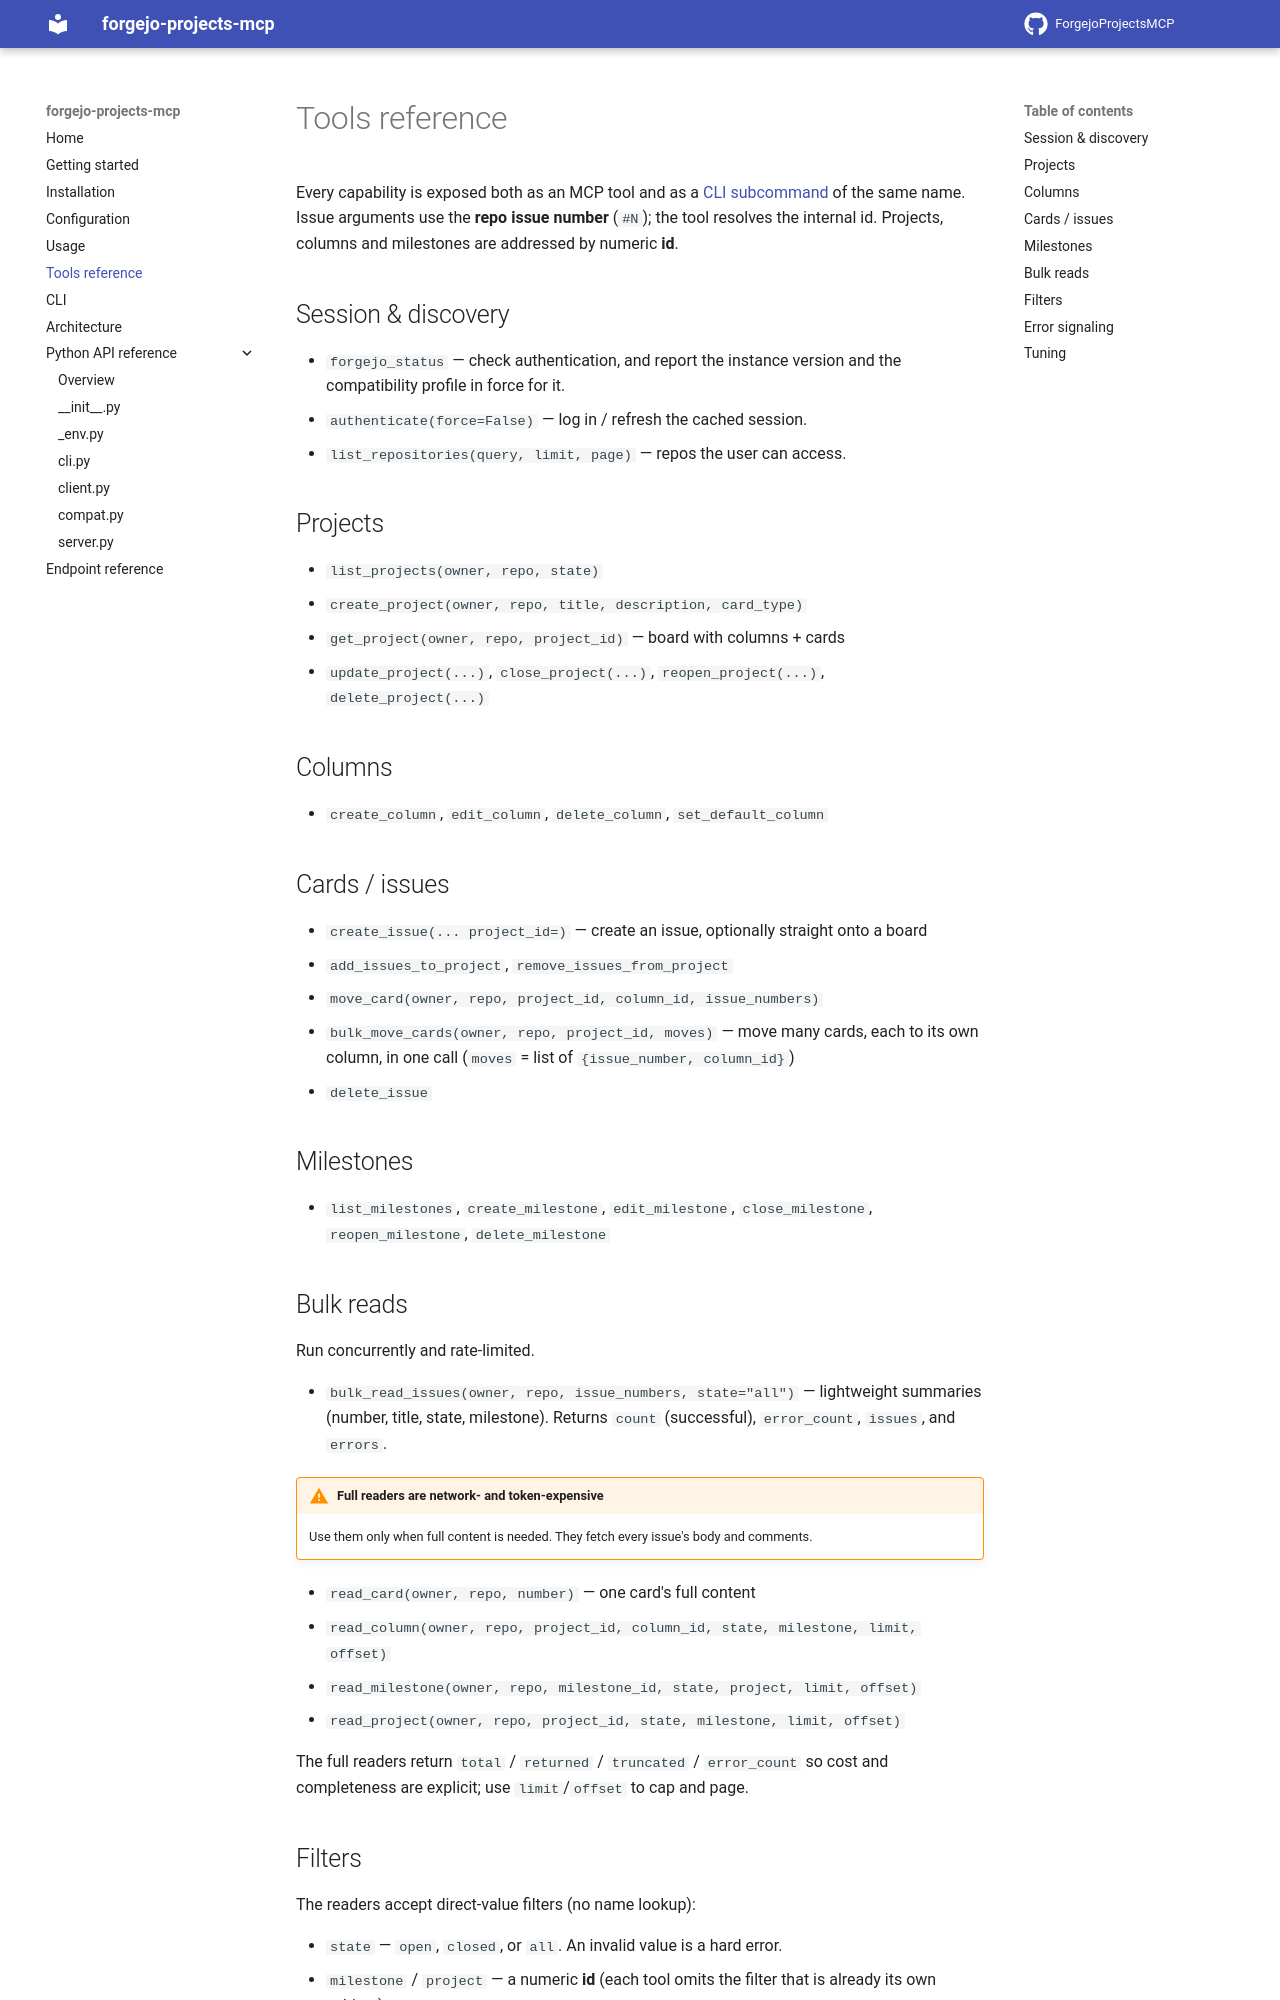

repository: UnwantedForeignCloudProvider/ForgejoProjectsMCP · page: 0.1.0rc3/tools/index.html · generator: mkdocs

# Tools reference

Every capability is exposed both as an MCP tool and as a
[CLI subcommand](cli.md) of the same name. Issue arguments use the **repo issue
number** (`#N`); the tool resolves the internal id. Projects, columns and
milestones are addressed by numeric **id**.

## Session & discovery

- `forgejo_status` — check authentication, and report the instance version and
  the compatibility profile in force for it.
- `authenticate(force=False)` — log in / refresh the cached session.
- `list_repositories(query, limit, page)` — repos the user can access.

## Projects

- `list_projects(owner, repo, state)`
- `create_project(owner, repo, title, description, card_type)`
- `get_project(owner, repo, project_id)` — board with columns + cards
- `update_project(...)`, `close_project(...)`, `reopen_project(...)`,
  `delete_project(...)`

## Columns

- `create_column`, `edit_column`, `delete_column`, `set_default_column`

## Cards / issues

- `create_issue(... project_id=)` — create an issue, optionally straight onto a
  board
- `add_issues_to_project` — reads the board back and reports the column each
  card landed in
- `remove_issues_from_project(owner, repo, issue_numbers, project_id)` —
  `project_id` is an optional guard, not a scope: it refuses the call when an
  issue is not a card on that board
- `move_card(owner, repo, project_id, column_id, issue_numbers)`
- `bulk_move_cards(owner, repo, project_id, moves)` — move many cards, each to its
  own column, in one call (`moves` = list of `{issue_number, column_id}`)
- `delete_issue`

## Milestones

- `list_milestones`, `create_milestone`, `edit_milestone`,
  `close_milestone`, `reopen_milestone`, `delete_milestone`

## Labels

Addressed by numeric **id** (Forgejo offers no name lookup); resolve a name from
`list_labels`.

- `list_labels(owner, repo)` — `{id, name, color, description}` per label
- `create_label`, `edit_label`, `delete_label`
- `add_labels_to_issue(owner, repo, number, label_ids)` /
  `remove_labels_from_issue(...)` — every id is validated first, so an unknown
  label is `[LABEL_NOT_FOUND]` rather than Forgejo's bare HTTP 500

## Bulk reads

Run concurrently and rate-limited.

- `bulk_read_issues(owner, repo, issue_numbers, state="all")` — lightweight
  summaries (number, title, state, milestone). Returns `count` (successful),
  `error_count`, `issues`, and `errors`.

!!! warning "Full readers are network- and token-expensive"
    Use them only when full content is needed. They fetch every issue's body and
    comments.

- `read_card(owner, repo, number)` — one card's full content
- `read_column(owner, repo, project_id, column_id, state, milestone, limit, offset)`
- `read_milestone(owner, repo, milestone_id, state, project, limit, offset)`
- `read_project(owner, repo, project_id, state, milestone, limit, offset)`

The full readers return `total` / `returned` / `truncated` / `error_count` so cost
and completeness are explicit; use `limit`/`offset` to cap and page.

## Filters

The readers accept direct-value filters (no name lookup):

- `state` — `open`, `closed`, or `all`. An invalid value is a hard error.
- `milestone` / `project` — a numeric **id** (each tool omits the filter that is
  already its own subject). An id that does not exist is a hard error, not an
  empty result.
